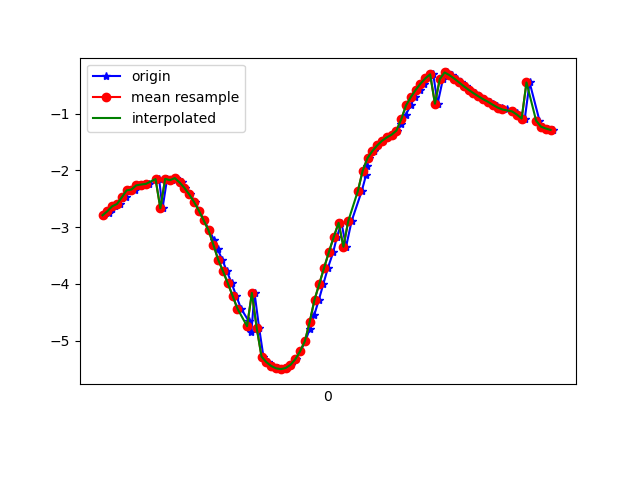

The table this chart was drawn from, first rows:
1618545444300, 1241120401215070, -2.7899678, -3.9888082, 8.505616
1618545444326, 1241120420445840, -2.758, -3.986, 8.518
1618545444338, 1241120439676610, -2.679, -3.993, 8.539
1618545444353, 1241120458907380, -2.631, -3.942, 8.578
1618545444371, 1241120478138150, -2.59, -3.955, 8.584
1618545444382, 1241120497368920, -2.483, -3.858, 8.66
1618545444397, 1241120516599690, -2.463, -3.857, 8.666
1618545444416, 1241120535830460, -2.351, -3.783, 8.729
1618545444436, 1241120555061230, -2.336, -3.741, 8.751
1618545444454, 1241120574292000, -2.262, -3.747, 8.768
1618545444473, 1241120593522770, -2.247, -3.663, 8.808
1618545444493, 1241120612753540, -2.236, -3.657, 8.813
1618545444520, 1241120631984310, -2.148, -3.57, 8.87
1618545444535, 1241120651215080, -2.154, -3.509, 8.893
1618545444549, 1241120670445850, -2.667, -3.704, 8.672
1618545444568, 1241120689676620, -2.148, -3.428, 8.926
1618545444590, 1241120708907390, -2.17, -3.386, 8.937
1618545444606, 1241120728138160, -2.134, -3.322, 8.969
1618545444631, 1241120747368930, -2.212, -3.244, 8.979
1618545444644, 1241120766599700, -2.308, -3.161, 8.985
1618545444665, 1241120785830470, -2.423, -3.068, 8.986
1618545444683, 1241120805061240, -2.555, -2.984, 8.978
1618545444702, 1241120824292010, -2.709, -2.92, 8.954
1618545444721, 1241120843522780, -2.881, -2.87, 8.917
1618545444744, 1241120862753550, -3.056, -2.821, 8.874
1618545444762, 1241120881984320, -3.223, -2.769, 8.831
1618545444778, 1241120901215090, -3.391, -2.731, 8.78
1618545444797, 1241120920445860, -3.574, -2.723, 8.709
1618545444816, 1241120939676630, -3.775, -2.76, 8.612
1618545444836, 1241120958907400, -3.989, -2.837, 8.49
1618545444855, 1241120978138170, -4.211, -2.928, 8.351
1618545444875, 1241120997368940, -4.436, -3.002, 8.206
1618545444906, 1241121016599710, -4.651, -3.033, 8.075
1618545444918, 1241121035830480, -4.842, -3.004, 7.973
1618545444931, 1241121055061250, -4.16, -2.609, 8.481
1618545444950, 1241121074292020, -4.777, -2.746, 8.104
1618545444968, 1241121093522790, -5.284, -3.006, 7.687
1618545444987, 1241121112753560, -5.38, -3.093, 7.584
1618545445007, 1241121131984330, -5.448, -3.181, 7.499
1618545445029, 1241121151215100, -5.49, -3.259, 7.435
1618545445045, 1241121170445870, -5.505, -3.344, 7.386
1618545445063, 1241121189676640, -5.485, -3.446, 7.354
1618545445083, 1241121208907410, -5.429, -3.572, 7.335
1618545445102, 1241121228138180, -5.331, -3.723, 7.332
1618545445121, 1241121247368950, -5.19, -3.901, 7.341
1618545445142, 1241121266599720, -5.011, -4.119, 7.346
1618545445160, 1241121285830490, -4.796, -4.382, 7.337
1618545445179, 1241121305061260, -4.549, -4.659, 7.324
1618545445198, 1241121324292030, -4.28, -4.922, 7.314
1618545445217, 1241121343522800, -3.999, -5.152, 7.315
1618545445236, 1241121362753570, -3.713, -5.344, 7.328
1618545445258, 1241121381984340, -3.436, -5.496, 7.35
1618545445273, 1241121401215110, -3.171, -5.624, 7.373
1618545445292, 1241121420445880, -2.923, -5.737, 7.388
1618545445311, 1241121439676650, -3.346, -4.561, 8.003
1618545445334, 1241121458907420, -2.893, -5.245, 7.756
1618545445376, 1241121478138190, -2.363, -5.786, 7.549
1618545445394, 1241121497368960, -2.082, -5.884, 7.555
1618545445396, 1241121516599730, -1.923, -5.912, 7.575
1618545445406, 1241121535830500, -1.781, -6.006, 7.536
1618545445426, 1241121555061270, -1.658, -6.098, 7.49
... 38 more rows
